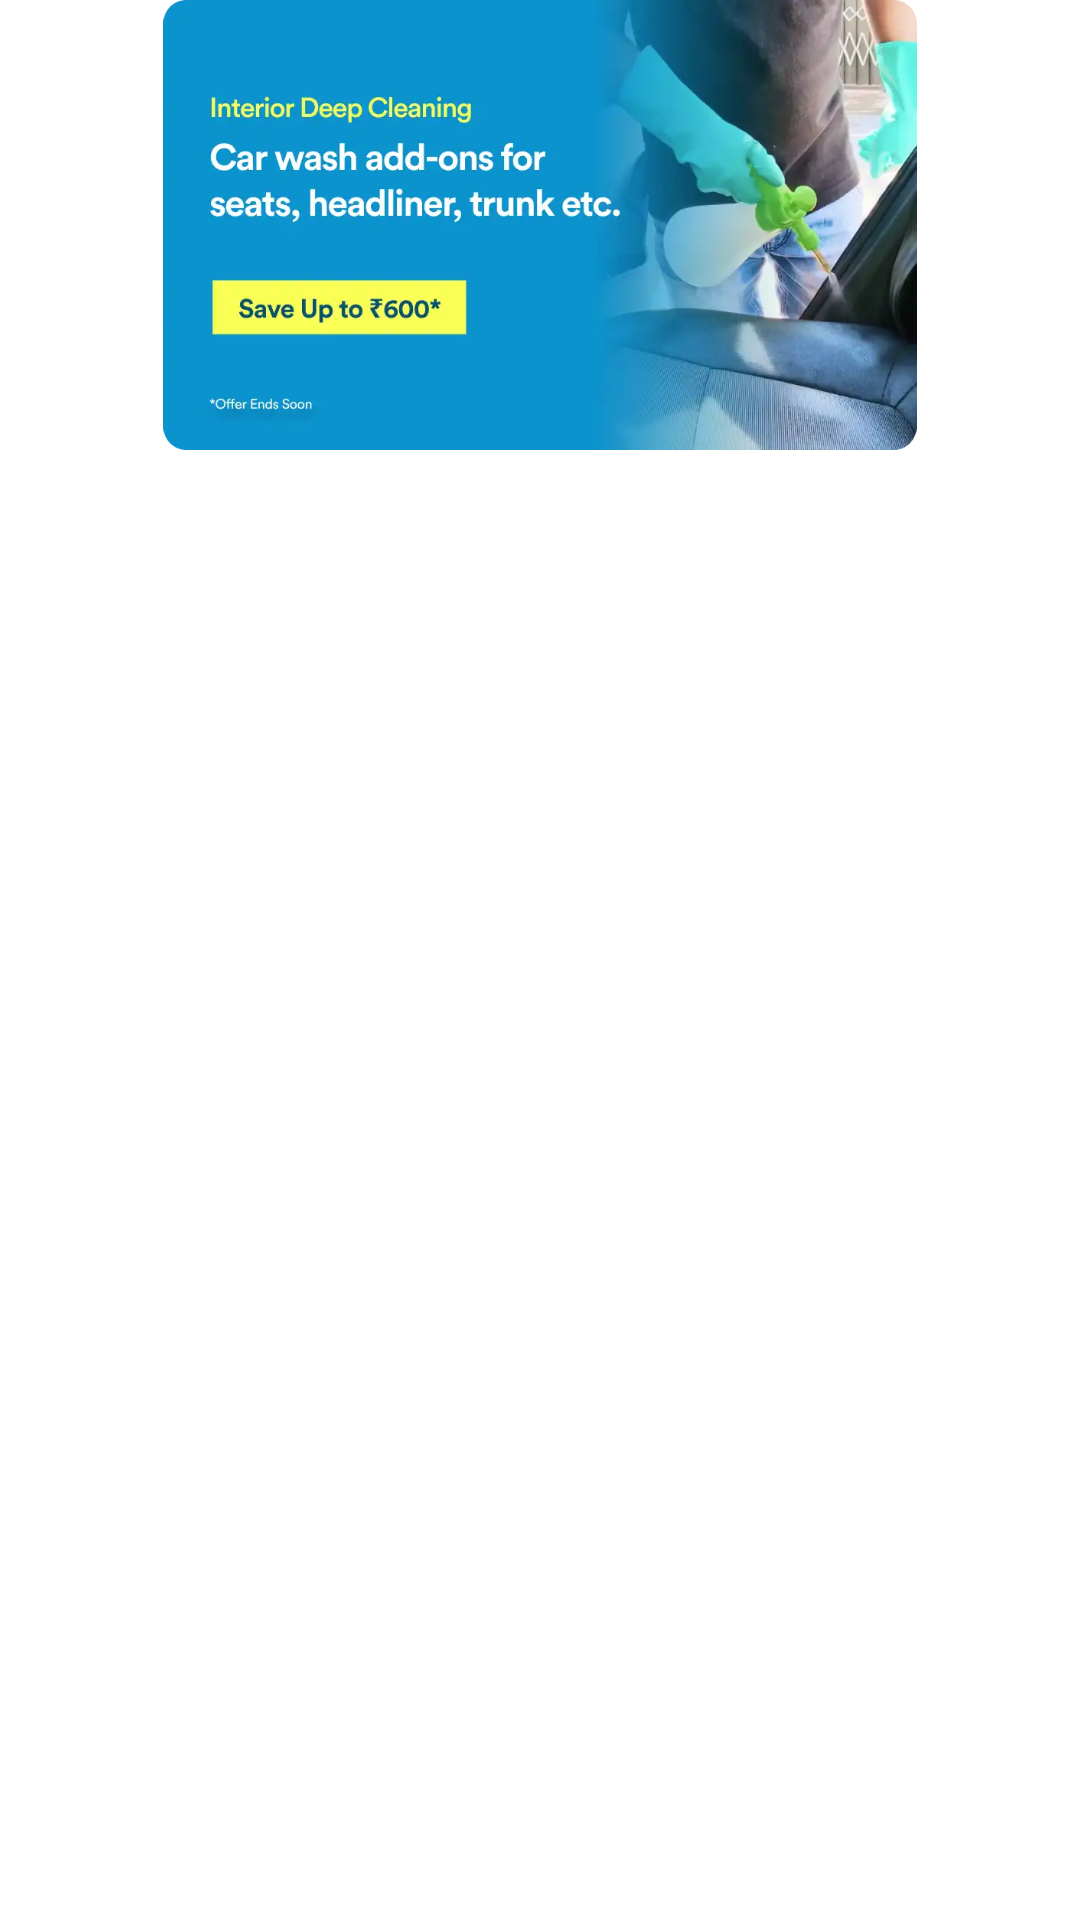

The Android layout XML behind this screen, and the referenced resources:
<!-- AndroidManifest.xml: application theme Theme.Cars -->
<!-- res/layout/offers.xml -->
<?xml version="1.0" encoding="utf-8"?>

<androidx.constraintlayout.widget.ConstraintLayout xmlns:android="http://schemas.android.com/apk/res/android"
    android:layout_width="match_parent"
    android:layout_height="match_parent">

    <ImageView
        android:id="@+id/offerimg"
        android:layout_width="match_parent"
        android:layout_height="150dp"
        android:layout_gravity="center"
        android:layout_margin="10dp"
        android:adjustViewBounds="true"
        android:contentDescription="@string/app_name"
        android:src="@drawable/banner" />

</androidx.constraintlayout.widget.ConstraintLayout>
<!-- resources referenced by this layout -->
<resources>
  <!-- drawable banner: jpg bitmap (drawable, 437005 bytes) -->
  <string name="app_name">Cars</string>
  <style name="Theme.Cars" parent="Theme.MaterialComponents.DayNight.DarkActionBar">
          
          <item name="colorPrimary">@color/purple_500</item>
          <item name="colorPrimaryVariant">@color/purple_700</item>
          <item name="colorOnPrimary">@color/white</item>
          
          <item name="colorSecondary">@color/teal_200</item>
          <item name="colorSecondaryVariant">@color/teal_700</item>
          <item name="colorOnSecondary">@color/black</item>
          
          <item name="android:statusBarColor">?attr/colorPrimaryVariant</item>
          
      </style>
  <!-- not gathered from this repository: default colours our renderer supplied (Android Studio template values) -->
  <color name="purple_500">#FF6200EE</color>
  <color name="purple_700">#FF3700B3</color>
  <color name="teal_200">#FF03DAC5</color>
  <color name="teal_700">#FF018786</color>
  <color name="black">#FF000000</color>
  <color name="white">#FFFFFFFF</color>
</resources>
